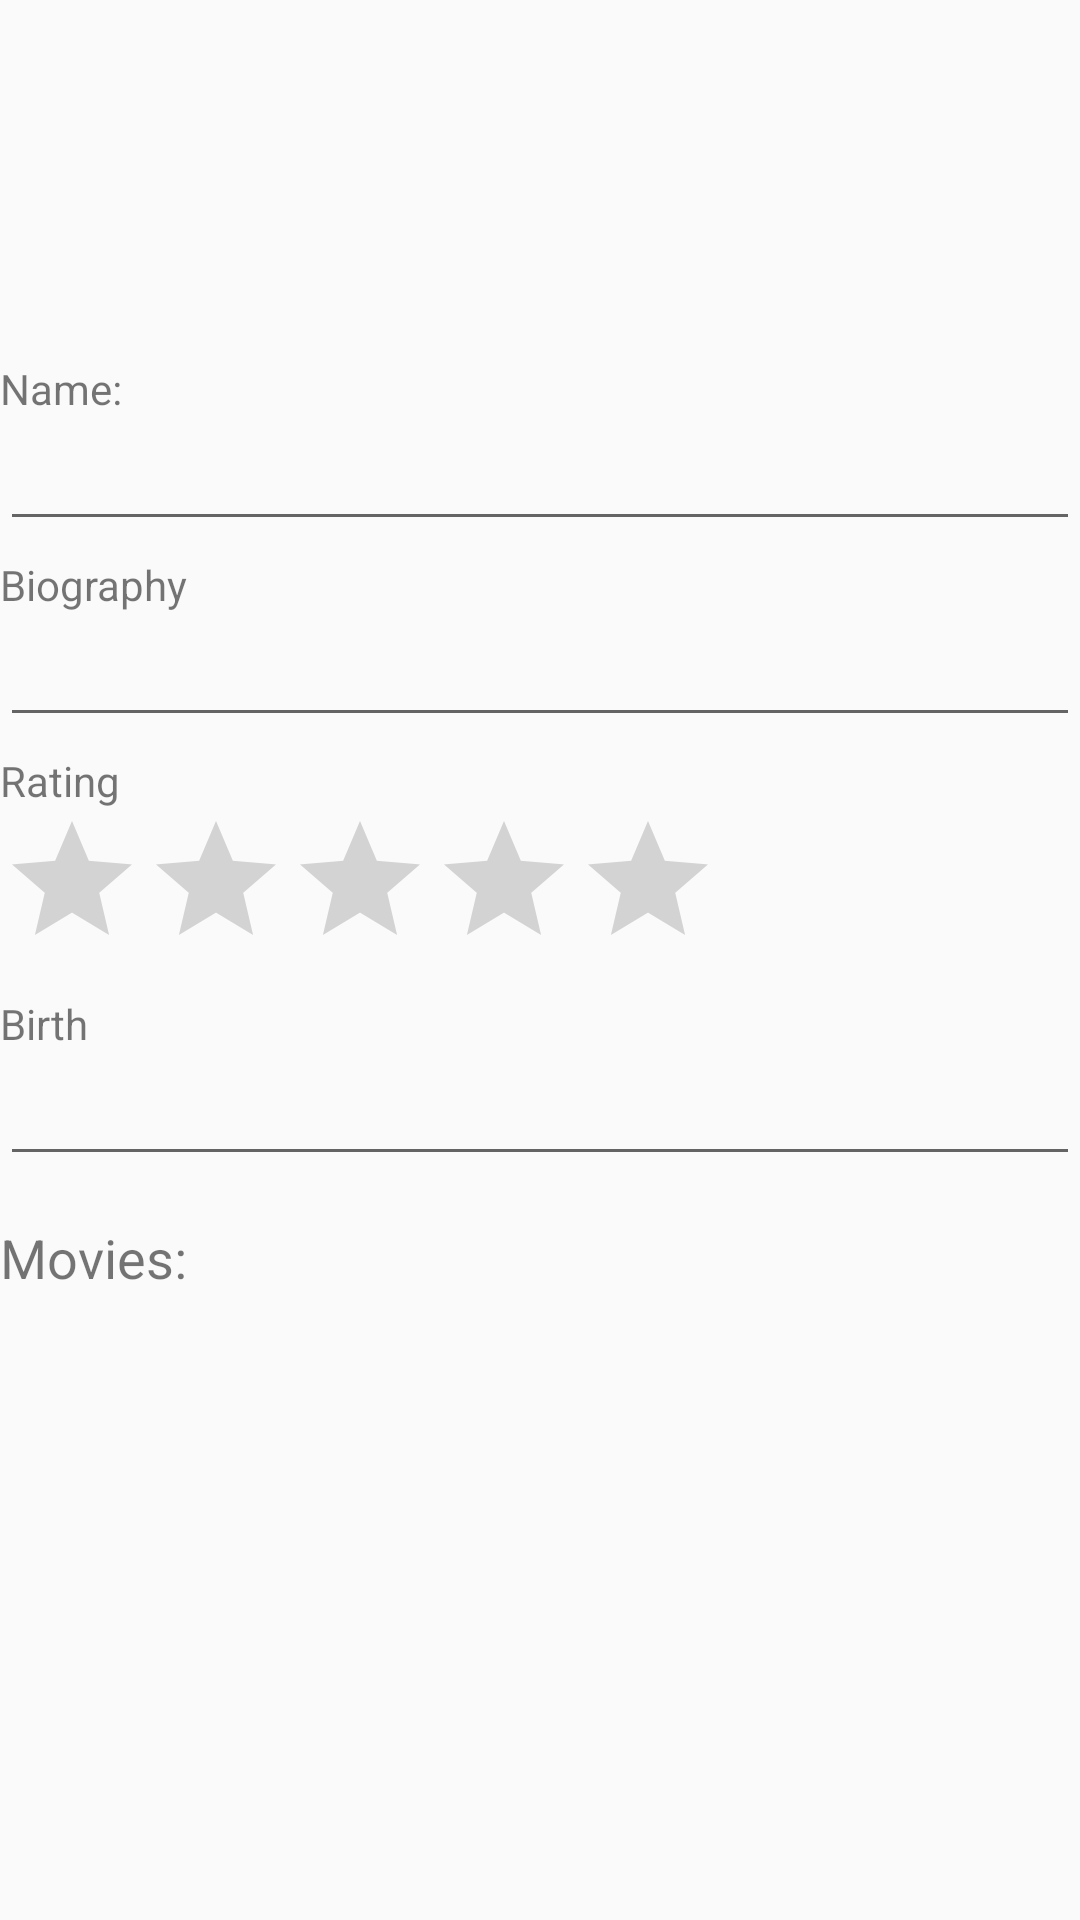

Android layout source for this screen:
<!-- AndroidManifest.xml: application theme AppTheme -->
<!-- res/layout/detail_fragment.xml -->
<?xml version="1.0" encoding="utf-8"?>
<LinearLayout
    xmlns:android="http://schemas.android.com/apk/res/android"
    android:orientation="vertical" android:layout_width="match_parent"
    android:layout_height="match_parent">

    <LinearLayout
        android:orientation="vertical"
        android:layout_width="match_parent"
        android:layout_height="wrap_content"
        android:layout_margin="20dp">

        <ImageView
            android:id="@+id/image"
            android:layout_width="100dp"
            android:layout_height="80dp"
            android:layout_gravity="center"/>


    </LinearLayout>

    <LinearLayout
        android:orientation="vertical"
        android:layout_width="match_parent"
        android:layout_height="wrap_content"
        android:layout_marginBottom="5dp">

        <TextView
            android:text="Name:"
            android:layout_width="match_parent"
            android:layout_height="wrap_content"/>

        <EditText
            android:id="@+id/actor_name"
            android:layout_width="match_parent"
            android:layout_height="wrap_content"/>

    </LinearLayout>

    <LinearLayout
        android:orientation="vertical"
        android:layout_width="match_parent"
        android:layout_height="wrap_content"
        android:layout_marginBottom="5dp">

        <TextView
            android:text="Biography"
            android:layout_width="match_parent"
            android:layout_height="wrap_content"/>

        <EditText
            android:id="@+id/actor_biography"
            android:layout_width="match_parent"
            android:layout_height="wrap_content"/>

    </LinearLayout>

    <LinearLayout
        android:orientation="vertical"
        android:layout_width="match_parent"
        android:layout_height="wrap_content"
        android:layout_marginBottom="5dp">

        <TextView
            android:text="Rating"
            android:layout_width="match_parent"
            android:layout_height="wrap_content"/>

        <RatingBar
            android:id="@+id/actor_ratig"
            android:layout_width="wrap_content"
            android:layout_height="wrap_content"
            android:numStars="5"
            android:stepSize="1.0"
            android:rating="0.0"/>

    </LinearLayout>

    <LinearLayout
        android:orientation="vertical"
        android:layout_width="match_parent"
        android:layout_height="wrap_content"
        android:layout_marginBottom="5dp">

        <TextView
            android:text="Birth"
            android:layout_width="match_parent"
            android:layout_height="wrap_content"/>

        <EditText
            android:id="@+id/actor_date"
            android:layout_width="match_parent"
            android:layout_height="wrap_content"/>

    </LinearLayout>

    <TextView
        android:text="Movies:"
        android:layout_width="match_parent"
        android:layout_height="wrap_content"
        android:textSize="18sp"
        android:paddingTop="10dp"/>

    <ListView
        android:id="@+id/actor_movies"
        android:layout_width="match_parent"
        android:layout_height="match_parent"
        android:layout_margin="3dp"
        android:padding="2dp"/>

</LinearLayout>
<!-- resources referenced by this layout -->
<resources>
  <style name="AppTheme" parent="Theme.AppCompat.Light.NoActionBar">
          
          <item name="colorPrimary">@color/colorPrimary</item>
          <item name="colorPrimaryDark">@color/colorPrimaryDark</item>
          <item name="colorAccent">@color/colorAccent</item>
      </style>
  <color name="colorPrimary">#3F51B5</color>
  <color name="colorPrimaryDark">#303F9F</color>
  <color name="colorAccent">#FF4081</color>
</resources>
